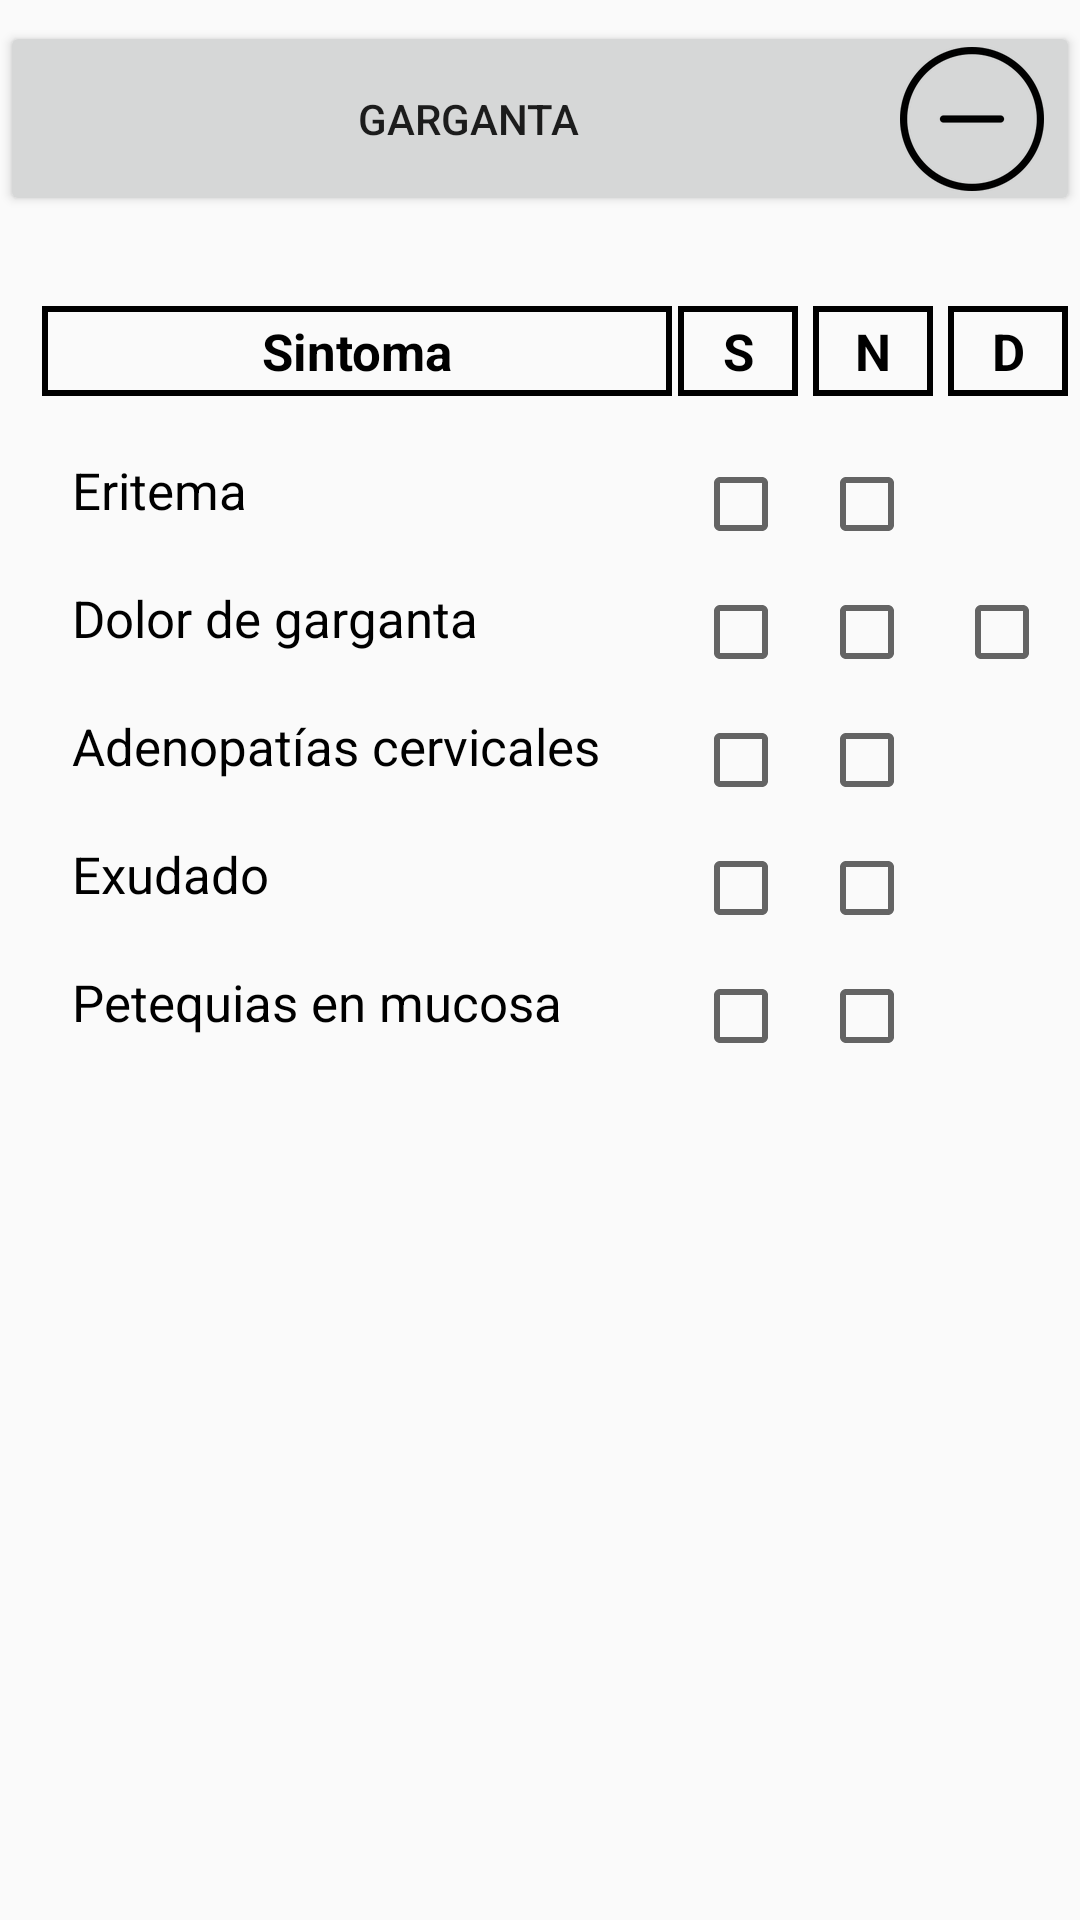

The Android layout XML behind this screen, and the referenced resources:
<!-- AndroidManifest.xml: application theme CustomActionBarTheme -->
<!-- res/layout/activity_garganta_sintoma.xml -->
<?xml version="1.0" encoding="utf-8"?>
<ScrollView xmlns:android="http://schemas.android.com/apk/res/android"
    android:layout_width="match_parent"
    android:layout_height="match_parent"
    xmlns:tools="http://schemas.android.com/tools"
    tools:context=".sintomasactivities.GargantaSintomasActivity">
    <RelativeLayout
        android:layout_width="match_parent"
        android:layout_height="wrap_content"
        android:background="@android:color/transparent">

        <Button
            android:id="@+id/btnGargantaGSintomas"
            android:layout_width="match_parent"
            android:layout_height="65dp"
            android:layout_alignParentTop="true"
            android:layout_marginTop="7dp"
            android:drawableEnd="@mipmap/reducir"
            android:text="@string/boton_garganta_sintomas" />

        <TextView
            android:id="@+id/txtvPrADCiplaGGSintoma"
            android:layout_width="210dp"
            android:layout_height="30dp"
            android:layout_below="@+id/btnGargantaGSintomas"
            android:layout_marginStart="14dp"
            android:layout_marginTop="30dp"
            android:background="@drawable/bg_textview_rectangulo"
            android:gravity="center"
            android:text="@string/label_sintoma"
            android:textAppearance="@style/LabelSintomasScreensEstilo"
            android:textStyle="bold" />

        <TextView
            android:id="@+id/txtvSGGSintoma"
            android:layout_width="40dp"
            android:layout_height="30dp"
            android:layout_toEndOf="@+id/txtvPrADCiplaGGSintoma"
            android:layout_below="@+id/btnGargantaGSintomas"
            android:layout_marginTop="30dp"
            android:layout_marginStart="2dp"
            android:gravity="center"
            android:background="@drawable/bg_textview_rectangulo"
            android:text="@string/label_s"
            android:textAppearance="@style/LabelSintomasScreensEstilo"
            android:textStyle="bold"
            />

        <TextView
            android:id="@+id/txtvNGGSintoma"
            android:layout_width="40dp"
            android:layout_height="30dp"
            android:layout_toEndOf="@+id/txtvSGGSintoma"
            android:layout_below="@+id/btnGargantaGSintomas"
            android:layout_marginTop="30dp"
            android:layout_marginStart="5dp"
            android:gravity="center"
            android:background="@drawable/bg_textview_rectangulo"
            android:text="@string/label_n"
            android:textAppearance="@style/LabelSintomasScreensEstilo"
            android:textStyle="bold"
            />

        <TextView
            android:id="@+id/txtvDGGSintoma"
            android:layout_width="40dp"
            android:layout_height="30dp"
            android:layout_toEndOf="@+id/txtvNGGSintoma"
            android:layout_below="@+id/btnGargantaGSintomas"
            android:layout_marginTop="30dp"
            android:layout_marginStart="5dp"
            android:gravity="center"
            android:background="@drawable/bg_textview_rectangulo"
            android:text="@string/label_d"
            android:textAppearance="@style/LabelSintomasScreensEstilo"
            android:textStyle="bold"
            />

        <TextView
            android:id="@+id/txtvERTGGSintoma"
            android:layout_width="wrap_content"
            android:layout_height="wrap_content"
            android:layout_below="@+id/txtvPrADCiplaGGSintoma"
            android:layout_marginStart="24dp"
            android:layout_marginTop="20dp"
            android:text="@string/label_eritema"
            android:textAppearance="@style/LabelSintomasScreensEstilo" />

        <CheckBox
            android:id="@+id/chkbERTSGGSintoma"
            android:layout_width="wrap_content"
            android:layout_height="wrap_content"
            android:layout_toEndOf="@+id/txtvPrADCiplaGGSintoma"
            android:layout_below="@+id/txtvPrADCiplaGGSintoma"
            style="@style/customCheckboxStyle"
            android:layout_marginStart="7dp"
            />

        <CheckBox
            android:id="@+id/chkbERTNGGSintoma"
            android:layout_width="wrap_content"
            android:layout_height="wrap_content"
            android:layout_toEndOf="@+id/txtvSGGSintoma"
            android:layout_below="@+id/txtvPrADCiplaGGSintoma"
            style="@style/customCheckboxStyle"
            android:layout_marginStart="7dp"
            />

        <TextView
            android:id="@+id/txtvDGGGGSintoma"
            android:layout_width="wrap_content"
            android:layout_height="wrap_content"
            android:layout_below="@+id/txtvERTGGSintoma"
            android:layout_marginStart="24dp"
            android:layout_marginTop="20dp"
            android:text="@string/label_dolor_garganta"
            android:textAppearance="@style/LabelSintomasScreensEstilo" />

        <CheckBox
            android:id="@+id/chkbDGGSGGSintoma"
            android:layout_width="wrap_content"
            android:layout_height="wrap_content"
            android:layout_toEndOf="@+id/txtvPrADCiplaGGSintoma"
            android:layout_below="@+id/txtvERTGGSintoma"
            style="@style/customCheckboxStyle"
            android:layout_marginStart="7dp"
            />

        <CheckBox
            android:id="@+id/chkbDGGNGGSintoma"
            android:layout_width="wrap_content"
            android:layout_height="wrap_content"
            android:layout_toEndOf="@+id/txtvSGGSintoma"
            android:layout_below="@+id/txtvERTGGSintoma"
            style="@style/customCheckboxStyle"
            android:layout_marginStart="7dp"
            />

        <CheckBox
            android:id="@+id/chkbDGGDGGSintoma"
            android:layout_width="wrap_content"
            android:layout_height="wrap_content"
            android:layout_toEndOf="@+id/txtvNGGSintoma"
            android:layout_below="@+id/txtvERTGGSintoma"
            style="@style/customCheckboxStyle"
            android:layout_marginStart="7dp"
            />

        <TextView
            android:id="@+id/txtvADCGGSintoma"
            android:layout_width="wrap_content"
            android:layout_height="wrap_content"
            android:layout_below="@+id/txtvDGGGGSintoma"
            android:layout_marginStart="24dp"
            android:layout_marginTop="20dp"
            android:text="@string/label_adenopatias_cervicales"
            android:textAppearance="@style/LabelSintomasScreensEstilo" />

        <CheckBox
            android:id="@+id/chkbADCSGGSintoma"
            android:layout_width="wrap_content"
            android:layout_height="wrap_content"
            android:layout_toEndOf="@+id/txtvPrADCiplaGGSintoma"
            android:layout_below="@+id/txtvDGGGGSintoma"
            style="@style/customCheckboxStyle"
            android:layout_marginStart="7dp"
            />

        <CheckBox
            android:id="@+id/chkbADCNGGSintoma"
            android:layout_width="wrap_content"
            android:layout_height="wrap_content"
            android:layout_toEndOf="@+id/txtvSGGSintoma"
            android:layout_below="@+id/txtvDGGGGSintoma"
            style="@style/customCheckboxStyle"
            android:layout_marginStart="7dp"
            />

        <TextView
            android:id="@+id/txtvEXDGGSintoma"
            android:layout_width="wrap_content"
            android:layout_height="wrap_content"
            android:layout_below="@+id/txtvADCGGSintoma"
            android:layout_marginStart="24dp"
            android:layout_marginTop="20dp"
            android:text="@string/label_exudado"
            android:textAppearance="@style/LabelSintomasScreensEstilo" />

        <CheckBox
            android:id="@+id/chkbEXDSGGSintoma"
            android:layout_width="wrap_content"
            android:layout_height="wrap_content"
            android:layout_toEndOf="@+id/txtvPrADCiplaGGSintoma"
            android:layout_below="@+id/txtvADCGGSintoma"
            style="@style/customCheckboxStyle"
            android:layout_marginStart="7dp"
            />

        <CheckBox
            android:id="@+id/chkbEXDNGGSintoma"
            style="@style/customCheckboxStyle"
            android:layout_width="wrap_content"
            android:layout_height="wrap_content"
            android:layout_below="@+id/txtvADCGGSintoma"
            android:layout_marginStart="7dp"
            android:layout_toEndOf="@+id/txtvSGGSintoma"
            />

        <TextView
            android:id="@+id/txtvPIMGGSintoma"
            android:layout_width="wrap_content"
            android:layout_height="wrap_content"
            android:layout_below="@+id/txtvEXDGGSintoma"
            android:layout_marginStart="24dp"
            android:layout_marginTop="20dp"
            android:text="@string/label_petequias_mucosa"
            android:textAppearance="@style/LabelSintomasScreensEstilo" />

        <CheckBox
            android:id="@+id/chkbPIMSGGSintoma"
            android:layout_width="wrap_content"
            android:layout_height="wrap_content"
            android:layout_toEndOf="@+id/txtvPrADCiplaGGSintoma"
            android:layout_below="@+id/txtvEXDGGSintoma"
            style="@style/customCheckboxStyle"
            android:layout_marginStart="7dp"
            />

        <CheckBox
            android:id="@+id/chkbPIMNGGSintoma"
            android:layout_width="wrap_content"
            android:layout_height="wrap_content"
            android:layout_toEndOf="@+id/txtvSGGSintoma"
            android:layout_below="@+id/txtvEXDGGSintoma"
            style="@style/customCheckboxStyle"
            android:layout_marginStart="7dp"
            />


    </RelativeLayout>
</ScrollView>
<!-- resources referenced by this layout -->
<resources>
  <!-- drawable bg_textview_rectangulo (drawable) -->
  <?xml version="1.0" encoding="utf-8"?>
  <shape xmlns:android="http://schemas.android.com/apk/res/android"
      android:shape="rectangle">
      <solid android:color="@android:color/transparent" />
  
      <stroke android:color="@android:color/black"
          android:width="2dp" />
  </shape>
  <!-- mipmap reducir: png bitmap (drawable, 372 bytes) -->
  <string name="boton_garganta_sintomas">Garganta</string>
  <string name="label_adenopatias_cervicales">Adenopatías cervicales</string>
  <string name="label_d">D</string>
  <string name="label_dolor_garganta">Dolor de garganta</string>
  <string name="label_eritema">Eritema</string>
  <string name="label_exudado">Exudado</string>
  <string name="label_n">N</string>
  <string name="label_petequias_mucosa">Petequias en mucosa</string>
  <string name="label_s">S</string>
  <string name="label_sintoma">Sintoma</string>
  <style name="LabelSintomasScreensEstilo">
          <item name="android:textSize">17sp</item>
          <item name="android:textColor">@android:color/black</item>
      </style>
  <style name="customCheckboxStyle">
          <item name="android:layout_marginTop">20dp</item>
      </style>
  <style name="CustomActionBarTheme" parent="@style/Theme.AppCompat.Light">
  
          <item name="android:actionBarStyle">@style/MyActionBar</item>
          <item name="android:actionMenuTextColor">@android:color/white</item>
          <item name="android:actionBarTabBarStyle">@style/MyActionBarTabs</item>
          
          <item name="android:actionBarTabTextStyle">@style/MyActionBarTabText</item>
  
          
          <item name="actionBarStyle">@style/MyActionBar</item>
          <item name="actionMenuTextColor">@android:color/white</item>
          <item name="actionBarTabBarStyle">@style/MyActionBarTabs</item>
          
          <item name="actionBarTabTextStyle">@style/MyActionBarTabText</item>
      </style>
  <style name="MyActionBar" parent="@style/Widget.AppCompat.Light.ActionBar.Solid">
          <item name="background">@drawable/actionbar_background</item>
          <item name="android:titleTextStyle">@style/MyActionBarTitleText</item>
  
          
          <item name="titleTextStyle">@style/MyActionBarTitleText</item>
      </style>
  <style name="MyActionBarTabs" parent="@style/Widget.AppCompat.ActionBar.TabBar">
          
          <item name="android:background">@drawable/actionbar_background</item>
          <item name="android:divider">@android:color/transparent</item>
  
          
          <item name="background">@drawable/actionbar_background</item>
          <item name="divider">@android:color/transparent</item>
      </style>
  <style name="MyActionBarTabText" parent="@style/Widget.AppCompat.ActionBar.TabText">
          <item name="android:textColor">@color/selector_color_tab</item>
          <item name="android:textSize">16sp</item>
      </style>
  <!-- drawable actionbar_background (drawable) -->
  <?xml version="1.0" encoding="utf-8"?>
  <shape xmlns:android="http://schemas.android.com/apk/res/android"
      android:shape="rectangle">
      <solid android:color="@color/bg_action_bar_color" />
  </shape>
  <style name="MyActionBarTitleText" parent="@style/TextAppearance.AppCompat.Widget.ActionBar.Title">
          <item name="android:textColor">@color/color_texto_action_bar</item>
          <item name="android:textSize">20sp</item>
          
      </style>
  <color name="bg_action_bar_color">#2196F3</color>
  <color name="color_texto_action_bar">#FFFFFF</color>
</resources>
